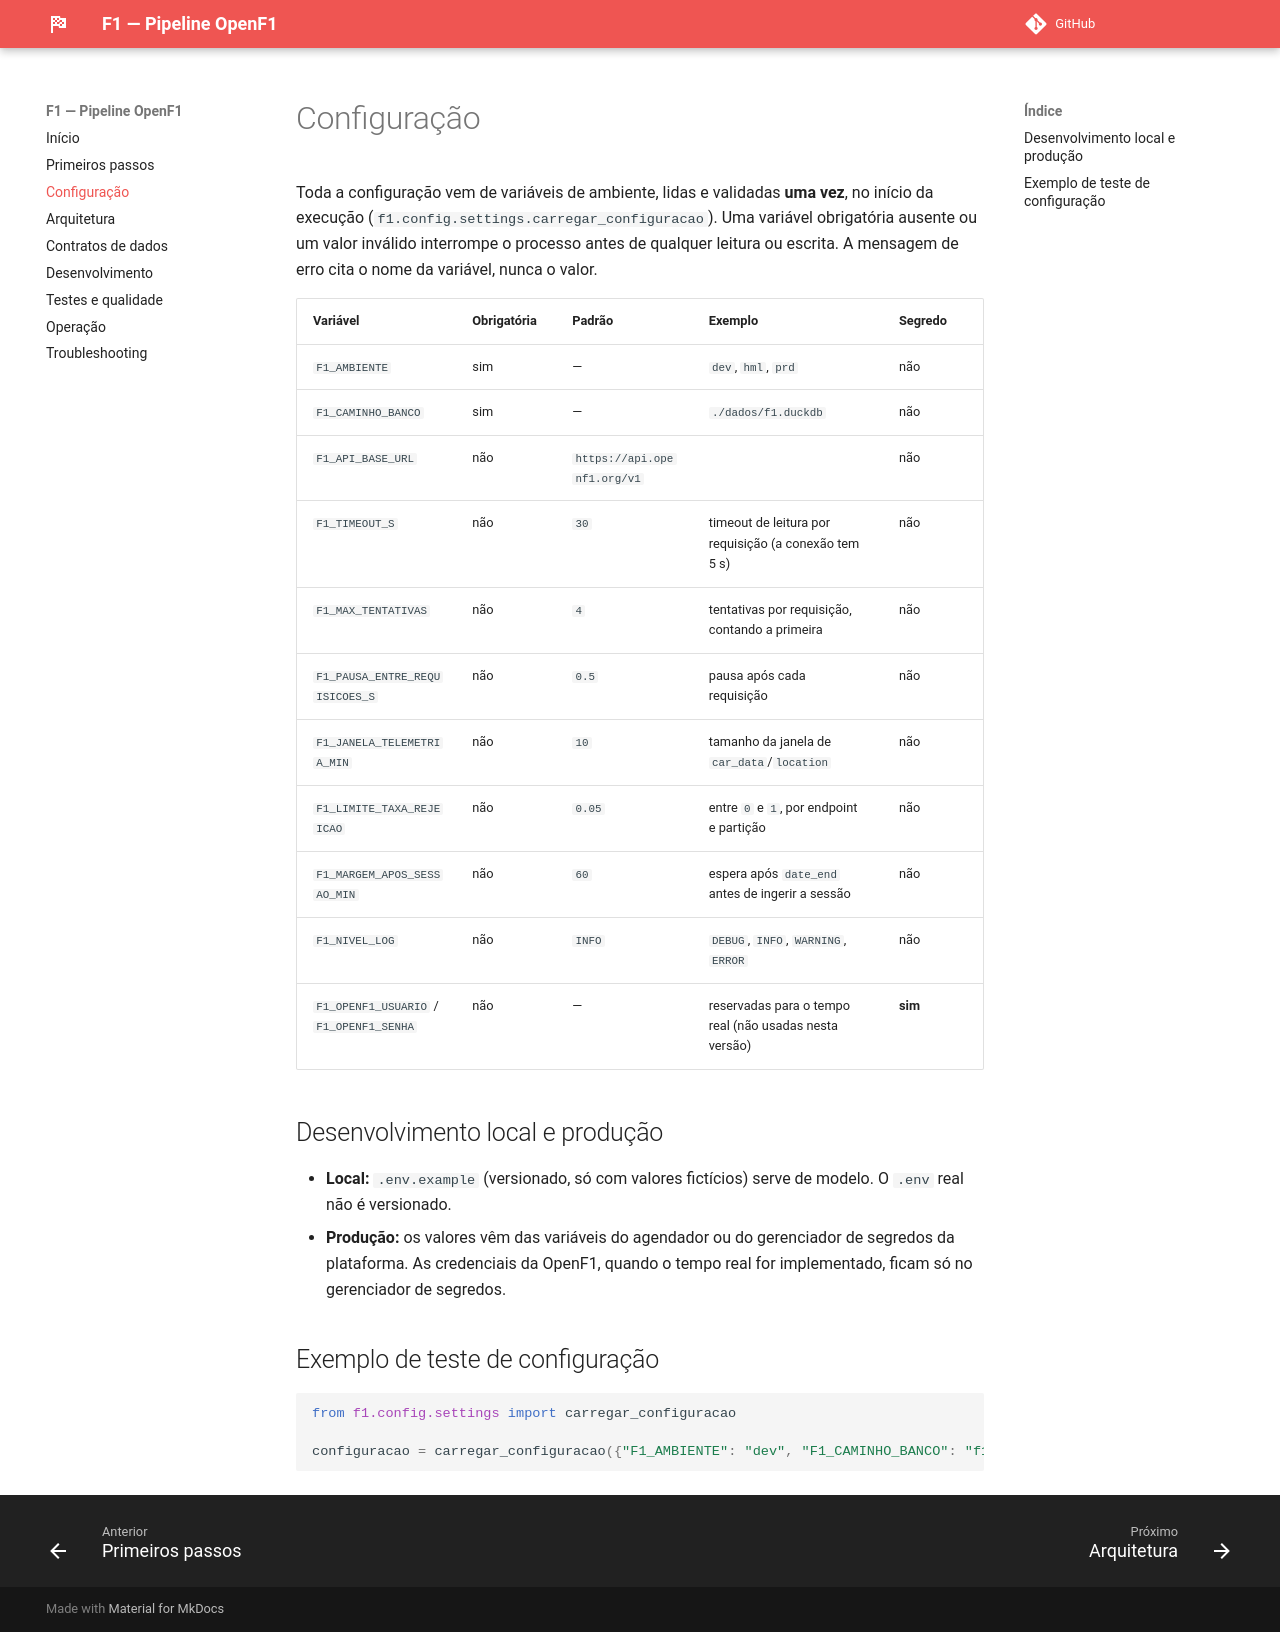

repository: rzamonari/f1 · page: configuration/index.html · generator: mkdocs

# Configuração

Toda a configuração vem de variáveis de ambiente, lidas e validadas **uma vez**, no início da execução (`f1.config.settings.carregar_configuracao`). Uma variável obrigatória ausente ou um valor inválido interrompe o processo antes de qualquer leitura ou escrita. A mensagem de erro cita o nome da variável, nunca o valor.

| Variável | Obrigatória | Padrão | Exemplo | Segredo |
|---|---|---|---|---|
| `F1_AMBIENTE` | sim | — | `dev`, `hml`, `prd` | não |
| `F1_CAMINHO_BANCO` | sim | — | `./dados/f1.duckdb` | não |
| `F1_API_BASE_URL` | não | `https://api.openf1.org/v1` | | não |
| `F1_TIMEOUT_S` | não | `30` | timeout de leitura por requisição (a conexão tem 5 s) | não |
| `F1_MAX_TENTATIVAS` | não | `4` | tentativas por requisição, contando a primeira | não |
| `F1_PAUSA_ENTRE_REQUISICOES_S` | não | `0.5` | pausa após cada requisição | não |
| `F1_JANELA_TELEMETRIA_MIN` | não | `10` | tamanho da janela de `car_data`/`location` | não |
| `F1_LIMITE_TAXA_REJEICAO` | não | `0.05` | entre `0` e `1`, por endpoint e partição | não |
| `F1_MARGEM_APOS_SESSAO_MIN` | não | `60` | espera após `date_end` antes de ingerir a sessão | não |
| `F1_NIVEL_LOG` | não | `INFO` | `DEBUG`, `INFO`, `WARNING`, `ERROR` | não |
| `F1_OPENF1_USUARIO` / `F1_OPENF1_SENHA` | não | — | reservadas para o tempo real (não usadas nesta versão) | **sim** |

## Desenvolvimento local e produção

- **Local:** `.env.example` (versionado, só com valores fictícios) serve de modelo. O `.env` real não é versionado.
- **Produção:** os valores vêm das variáveis do agendador ou do gerenciador de segredos da plataforma. As credenciais da OpenF1, quando o tempo real for implementado, ficam só no gerenciador de segredos.

## Exemplo de teste de configuração

```python
from f1.config.settings import carregar_configuracao

configuracao = carregar_configuracao({"F1_AMBIENTE": "dev", "F1_CAMINHO_BANCO": "f1.duckdb"})
```
